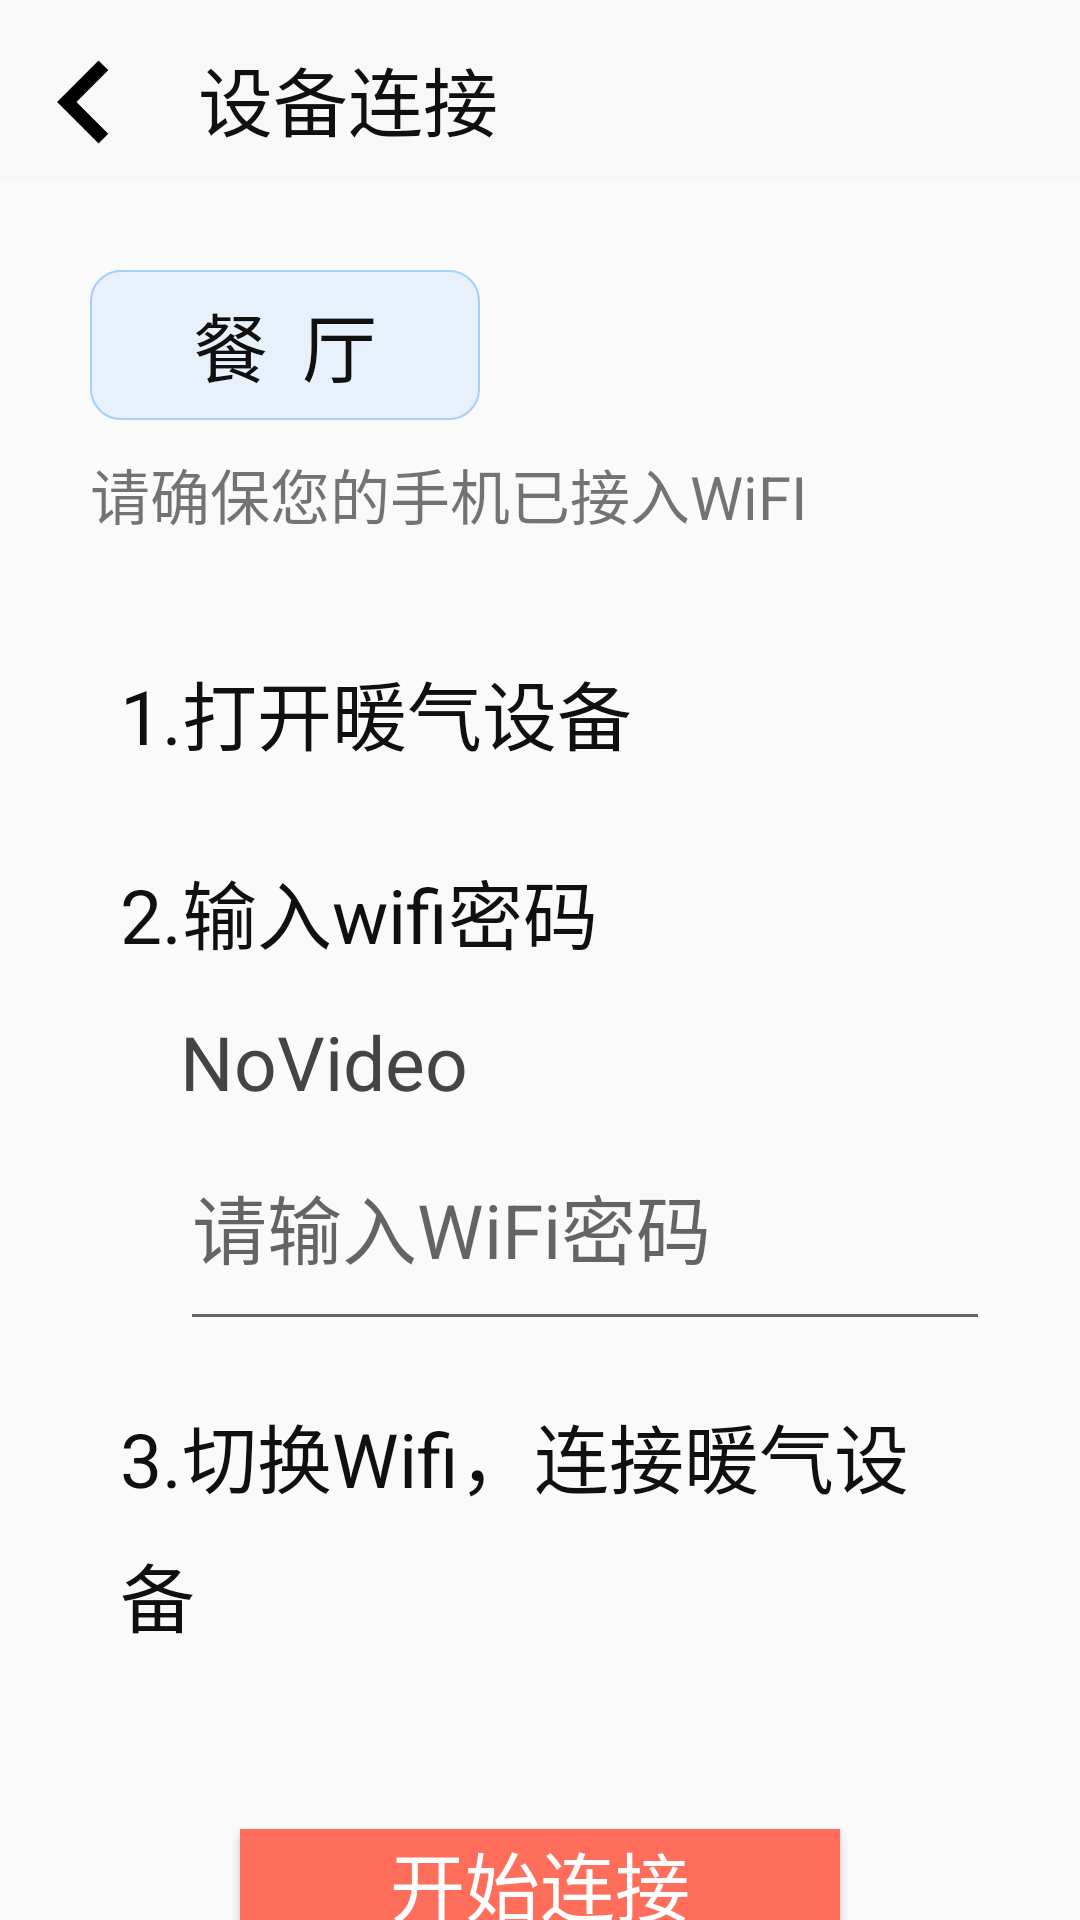

This screen was rendered from an Android layout file. Write that file and the resources it references.
<!-- AndroidManifest.xml: application theme AppTheme -->
<!-- res/layout/activity_device_connect.xml -->
<?xml version="1.0" encoding="utf-8"?>
<LinearLayout xmlns:android="http://schemas.android.com/apk/res/android"
    xmlns:app="http://schemas.android.com/apk/res-auto"
    xmlns:tools="http://schemas.android.com/tools"
    android:layout_width="match_parent"
    android:layout_height="match_parent"
    android:orientation="vertical"
    tools:context=".Activity.DeviceConnectActivity">

    <RelativeLayout xmlns:android="http://schemas.android.com/apk/res/android"
        android:layout_width="match_parent"
        android:layout_height="60dp"
        android:background="@color/title_background">

        <Button
            android:id="@+id/bt_back_to_detail"
            android:layout_width="36dp"
            android:layout_height="36dp"
            android:layout_alignParentTop="true"
            android:layout_alignParentBottom="true"
            android:layout_gravity="center"
            android:layout_marginLeft="10dp"
            android:layout_marginTop="16dp"
            android:layout_marginBottom="8dp"

            android:background="@drawable/icon_back" />

        <TextView
            android:id="@+id/device_connect"
            android:layout_width="wrap_content"
            android:layout_height="wrap_content"
            android:layout_alignParentStart="true"
            android:layout_alignParentLeft="true"
            android:layout_alignParentBottom="true"
            android:layout_marginStart="66dp"
            android:layout_marginLeft="66dp"
            android:layout_marginBottom="9dp"
            android:text="设备连接"
            android:gravity="center_vertical|center_horizontal"
            android:textColor="@color/text_black"
            android:textSize="25sp" />

    </RelativeLayout>

    <TextView
        android:id="@+id/device_name"
        android:layout_marginTop="30dp"
        android:layout_marginLeft="30dp"
        android:gravity="center"
        android:layout_width="130dp"
        android:layout_height="50dp"
        android:text="餐&#160;&#160;厅"
        android:textSize="@dimen/text_size"
        android:textColor="@color/text_black"
        android:background="@drawable/textview_border"/>

    <TextView
        android:layout_width="wrap_content"
        android:layout_height="wrap_content"
        android:layout_marginTop="10dp"
        android:layout_marginLeft="30dp"
        android:text="@string/wifi_hint"
        android:textSize="20sp"/>

    <LinearLayout
        android:layout_width="match_parent"
        android:layout_height="wrap_content"
        android:layout_marginLeft="30dp"
        android:layout_marginTop="30dp"
        android:layout_marginRight="30dp"
        android:orientation="vertical">

        <TextView
            android:padding="10dp"
            android:layout_width="wrap_content"
            android:layout_height="wrap_content"
            android:text="@string/fist_operation"
            android:textSize="@dimen/text_size"
            android:lineSpacingExtra="10dp"
            android:textColor="@color/text_black"/>

        <TextView
            android:padding="10dp"
            android:layout_marginTop="10dp"
            android:layout_width="wrap_content"
            android:layout_height="wrap_content"
            android:text="@string/second_operation"
            android:textSize="@dimen/text_size"
            android:lineSpacingExtra="10dp"
            android:textColor="@color/text_black"/>

        <TextView
            android:id="@+id/wifi_account"
            android:layout_marginLeft="30dp"
            android:paddingTop="5dp"
            android:paddingBottom="10dp"
            android:paddingRight="20dp"
            android:layout_width="wrap_content"
            android:layout_height="wrap_content"
            android:textSize="@dimen/text_size"
            android:text="NoVideo"
            android:lineSpacingExtra="10dp"
            android:textColor="#444444"/>

        <EditText
            android:id="@+id/wifi_pw"
            android:layout_marginLeft="30dp"
            android:paddingTop="10dp"
            android:paddingBottom="20dp"
            android:paddingRight="20dp"
            android:hint="@string/wifiPw_hint"
            android:layout_width="match_parent"
            android:layout_height="wrap_content"
            android:textSize="@dimen/text_size"
            android:textColor="@color/text_black"/>

        <TextView
            android:padding="10dp"
            android:layout_marginTop="10dp"
            android:layout_width="wrap_content"
            android:layout_height="wrap_content"
            android:text="@string/third_operation"
            android:textSize="@dimen/text_size"
            android:lineSpacingExtra="10dp"
            android:textColor="@color/text_black"/>

    </LinearLayout>




    <Button
        android:id="@+id/connect"
        android:layout_marginTop="50dp"
        android:layout_gravity="center"
        android:layout_width="@dimen/btn_width"
        android:text="@string/btn_pairing"
        android:background="@color/btn_background"
        android:textColor="@color/btn_textColor"
        android:textSize="@dimen/btn_text"
        android:layout_height="wrap_content"/>

</LinearLayout>
<!-- resources referenced by this layout -->
<resources>
  <color name="btn_background">#FF6E5B</color>
  <color name="btn_textColor">#fff</color>
  <color name="text_black">#101010</color>
  <color name="title_background">#F8F8F8</color>
  <dimen name="btn_text">25sp</dimen>
  <dimen name="btn_width">200dp</dimen>
  <dimen name="text_size">25sp</dimen>
  <!-- drawable icon_back: png bitmap (drawable, 809 bytes) -->
  <!-- drawable textview_border (drawable-mdpi) -->
  <?xml version="1.0" encoding="UTF-8"?>
      <shape xmlns:android="http://schemas.android.com/apk/res/android">
  
      <solid android:color="#E6F1FC"/>
  
      <stroke android:color="#A3D0FD" android:width="0.5dp"/>
  
      <corners android:radius="10dp"/>
  
  </shape>
  <string name="btn_pairing">开始连接</string>
  <string name="fist_operation">1.打开暖气设备</string>
  <string name="second_operation">2.输入wifi密码</string>
  <string name="third_operation">3.切换Wifi，连接暖气设备</string>
  <string name="wifiPw_hint">请输入WiFi密码</string>
  <string name="wifi_hint">请确保您的手机已接入WiFI</string>
  <style name="AppTheme" parent="Theme.AppCompat.Light.DarkActionBar">
          
          <item name="colorPrimary">@color/colorPrimary</item>
          <item name="colorPrimaryDark">@color/colorPrimaryDark</item>
          <item name="colorAccent">@color/colorAccent</item>
          <item name="android:windowFullscreen">false</item>
          <item name="android:windowNoTitle">true</item>
      </style>
  <color name="colorPrimary">#444444</color>
  <color name="colorPrimaryDark">#444444</color>
  <color name="colorAccent">#BBBBBB</color>
</resources>
